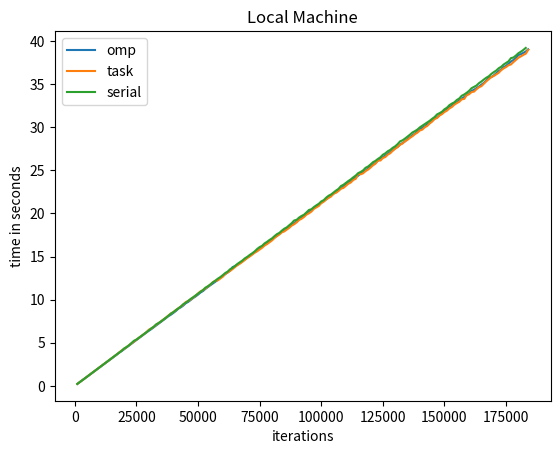

This figure's Python source:
import matplotlib.pyplot as plt

omp=[0.228061,0.432966,0.647526,0.855942,1.067484,1.282200,1.495233,1.702631,1.915114,2.127106,2.339131,2.551225,2.762909,2.978003,3.186669,3.402869,3.616471,3.849163,4.034617,4.247670,4.458823,4.671395,4.885117,5.095601,5.328619,5.516371,5.737832,5.948272,6.155958,6.391059,6.574168,6.788029,6.992351,7.226416,7.419700,7.639311,7.863453,8.095866,8.256338,8.471945,8.682054,8.954567,9.108044,9.310873,9.584871,9.735821,9.954865,10.181530,10.370228,10.586686,10.828997,10.996898,11.244983,11.460992,11.670979,11.865883,12.073792,12.276980,12.541061,12.718709,12.952949,13.142968,13.364448,13.766607,13.877953,14.042563,14.231322,14.446393,14.647553,14.878116,15.057148,15.300255,15.493601,15.742228,15.939932,16.159368,16.371296,16.561782,16.820090,16.982603,17.219591,17.381265,17.645127,17.877954,18.004227,18.210131,18.434679,18.678472,18.870132,19.064153,19.287767,19.564526,19.701686,19.953327,20.191880,20.364158,20.618787,20.795071,21.049592,21.220909,21.458210,21.634123,21.856543,22.077252,22.293166,22.476205,22.697743,22.920569,23.138369,23.347921,23.561624,23.790298,24.008093,24.179053,24.375213,24.643017,24.767717,24.974143,25.225146,25.462048,25.641508,25.851121,26.108301,26.405326,26.522234,26.697118,26.920233,27.114016,27.318298,27.566111,27.702162,27.993196,28.159867,28.356333,28.625153,28.828381,29.050169,29.254615,29.490996,29.720678,29.924480,30.085311,30.319268,30.482306,30.741423,30.976574,31.145285,31.379008,31.620350,31.863423,32.031619,32.323500,32.467826,32.760592,32.880479,33.080635,33.308346,33.488819,33.720718,33.914916,34.197864,34.334338,34.514332,34.701315,34.924511,35.125396,35.400063,35.740571,35.796600,35.995059,36.243347,36.498837,36.682562,36.951948,37.109084,37.362543,37.605533,37.787392,38.012773,38.356886,38.456441,38.605204,38.760959,39.016785]

task=[0.233503,0.435600,0.653259,0.863609,1.075568,1.291796,1.504960,1.719825,1.933804,2.149275,2.358974,2.572510,2.788747,3.006817,3.221385,3.434905,3.647084,3.887354,4.114464,4.290153,4.501804,4.717402,4.928329,5.140859,5.358967,5.570819,5.787040,6.000886,6.212722,6.512216,6.640528,6.844730,7.090429,7.281506,7.495406,7.705245,7.923406,8.171430,8.393262,8.562185,8.787457,8.990673,9.205751,9.412668,9.722535,9.832029,10.029923,10.243997,10.456921,10.719971,10.964635,11.095066,11.305145,11.522168,11.742330,12.024741,12.194229,12.231677,12.439337,12.651781,12.971936,13.144916,13.326287,13.538883,13.780192,14.003429,14.173540,14.379689,14.603472,14.829290,15.008117,15.218029,15.442228,15.606108,15.808484,16.016325,16.274953,16.438107,16.651082,16.860057,17.136402,17.368976,17.551424,17.796600,17.912152,18.123092,18.323211,18.582343,18.739840,18.955549,19.234419,19.374382,19.581840,19.861470,20.005548,20.208840,20.525705,20.689556,20.859451,21.193108,21.346408,21.605154,21.799190,21.963731,22.282579,22.390143,22.600666,22.862711,22.951167,23.195387,23.438600,23.586035,23.873215,24.007426,24.590622,24.528708,24.651031,24.906228,25.076070,25.309998,25.577106,25.762168,26.128580,26.125465,26.416519,26.533727,26.808566,26.975065,27.255955,27.491692,27.695844,27.959997,28.103422,28.360372,28.525513,28.760110,28.942540,29.186865,29.356982,29.614687,29.708312,29.981763,30.138779,30.424917,30.641896,30.955202,31.055619,31.348649,31.509682,31.749595,31.911398,32.170062,32.333260,32.598420,32.780229,32.936239,33.221655,33.266845,33.692527,33.814268,34.064353,34.117068,34.395919,34.623339,34.749607,35.035735,35.317695,35.556569,35.797094,35.930778,36.122533,36.299412,36.596816,36.804933,36.966821,37.177804,37.270681,37.539414,37.786165,38.044934,38.199075,38.370406,38.517299,38.960240]

serial=[0.230319,0.436512,0.653040,0.864638,1.080194,1.300122,1.511449,1.723860,1.939117,2.150382,2.364100,2.590001,2.792320,3.011139,3.224184,3.440563,3.654105,3.860943,4.072467,4.344543,4.507678,4.717172,4.980179,5.230947,5.373019,5.580893,5.785359,6.000196,6.212304,6.426791,6.674844,6.855190,7.133165,7.291749,7.483503,7.692975,7.917017,8.135351,8.385610,8.555948,8.792028,8.986172,9.200501,9.475319,9.639121,9.863884,10.085993,10.275461,10.489541,10.698633,10.931320,11.116280,11.391615,11.555281,11.762667,12.001555,12.197986,12.425211,12.605150,12.832177,13.077501,13.250213,13.523404,13.685485,13.906544,14.147749,14.339487,14.537110,14.789219,14.966648,15.185731,15.378352,15.597532,15.876551,16.095215,16.240714,16.524759,16.702850,16.921002,17.095169,17.358034,17.589721,17.736619,18.000118,18.227072,18.376650,18.627671,18.863640,19.176467,19.248970,19.514281,19.699329,19.846167,20.112548,20.396728,20.479157,20.730074,20.933172,21.109705,21.387647,21.530442,21.824780,22.049016,22.196726,22.424011,22.650048,22.839047,23.171837,23.317459,23.542022,23.756657,23.945434,24.181963,24.390018,24.667465,24.807245,24.988268,25.289156,25.432379,25.672485,25.935248,26.089413,26.313839,26.503511,26.799548,26.961985,27.207110,27.358622,27.602229,27.775291,28.030441,28.352137,28.475285,28.674046,28.900388,29.126576,29.378910,29.534618,29.714501,29.967941,30.158264,30.358410,30.530509,30.735954,30.966383,31.170204,31.473216,31.621751,31.788569,32.071850,32.245566,32.544094,32.730694,32.871501,33.144879,33.318652,33.635112,33.780969,33.979392,34.208790,34.513760,34.664178,34.820772,35.098931,35.291604,35.523607,35.731507,35.894446,36.163358,36.376240,36.556351,36.824549,36.990308,37.255577,37.443338,37.629862,38.000986,38.073262,38.300094,38.567616,38.743029,38.947502,39.183389]

iteration=[1000,2000,3000,4000,5000,6000,7000,8000,9000,10000,11000,12000,13000,14000,15000,16000,17000,18000,19000,20000,21000,22000,23000,24000,25000,26000,27000,28000,29000,30000,31000,32000,33000,34000,35000,36000,37000,38000,39000,40000,41000,42000,43000,44000,45000,46000,47000,48000,49000,50000,51000,52000,53000,54000,55000,56000,57000,58000,59000,60000,61000,62000,63000,64000,65000,66000,67000,68000,69000,70000,71000,72000,73000,74000,75000,76000,77000,78000,79000,80000,81000,82000,83000,84000,85000,86000,87000,88000,89000,90000,91000,92000,93000,94000,95000,96000,97000,98000,99000,100000,101000,102000,103000,104000,105000,106000,107000,108000,109000,110000,111000,112000,113000,114000,115000,116000,117000,118000,119000,120000,121000,122000,123000,124000,125000,126000,127000,128000,129000,130000,131000,132000,133000,134000,135000,136000,137000,138000,139000,140000,141000,142000,143000,144000,145000,146000,147000,148000,149000,150000,151000,152000,153000,154000,155000,156000,157000,158000,159000,160000,161000,162000,163000,164000,165000,166000,167000,168000,169000,170000,171000,172000,173000,174000,175000,176000,177000,178000,179000,180000,181000,182000,183000,184000]

iterationOMP = [1000,2000,3000,4000,5000,6000,7000,8000,9000,10000,11000,12000,13000,14000,15000,16000,17000,18000,19000,20000,21000,22000,23000,24000,25000,26000,27000,28000,29000,30000,31000,32000,33000,34000,35000,36000,37000,38000,39000,40000,41000,42000,43000,44000,45000,46000,47000,48000,49000,50000,51000,52000,53000,54000,55000,56000,57000,58000,59000,60000,61000,62000,63000,64000,65000,66000,67000,68000,69000,70000,71000,72000,73000,74000,75000,76000,77000,78000,79000,80000,81000,82000,83000,84000,85000,86000,87000,88000,89000,90000,91000,92000,93000,94000,95000,96000,97000,98000,99000,100000,101000,102000,103000,104000,105000,106000,107000,108000,109000,110000,111000,112000,113000,114000,115000,116000,117000,118000,119000,120000,121000,122000,123000,124000,125000,126000,127000,128000,129000,130000,131000,132000,133000,134000,135000,136000,137000,138000,139000,140000,141000,142000,143000,144000,145000,146000,147000,148000,149000,150000,151000,152000,153000,154000,155000,156000,157000,158000,159000,160000,161000,162000,163000,164000,165000,166000,167000,168000,169000,170000,171000,172000,173000,174000,175000,176000,177000,178000,179000,180000,181000,182000,183000,184000]

iterationSerial = [1000,2000,3000,4000,5000,6000,7000,8000,9000,10000,11000,12000,13000,14000,15000,16000,17000,18000,19000,20000,21000,22000,23000,24000,25000,26000,27000,28000,29000,30000,31000,32000,33000,34000,35000,36000,37000,38000,39000,40000,41000,42000,43000,44000,45000,46000,47000,48000,49000,50000,51000,52000,53000,54000,55000,56000,57000,58000,59000,60000,61000,62000,63000,64000,65000,66000,67000,68000,69000,70000,71000,72000,73000,74000,75000,76000,77000,78000,79000,80000,81000,82000,83000,84000,85000,86000,87000,88000,89000,90000,91000,92000,93000,94000,95000,96000,97000,98000,99000,100000,101000,102000,103000,104000,105000,106000,107000,108000,109000,110000,111000,112000,113000,114000,115000,116000,117000,118000,119000,120000,121000,122000,123000,124000,125000,126000,127000,128000,129000,130000,131000,132000,133000,134000,135000,136000,137000,138000,139000,140000,141000,142000,143000,144000,145000,146000,147000,148000,149000,150000,151000,152000,153000,154000,155000,156000,157000,158000,159000,160000,161000,162000,163000,164000,165000,166000,167000,168000,169000,170000,171000,172000,173000,174000,175000,176000,177000,178000,179000,180000,181000,182000,183000]

plt.xlabel("iterations")
plt.ylabel("time in seconds")
plt.plot(iterationOMP,omp,label="omp")
plt.plot(iteration,task,label="task")
plt.plot(iterationSerial,serial,label="serial")
plt.legend()
plt.title("Local Machine")
plt.show()